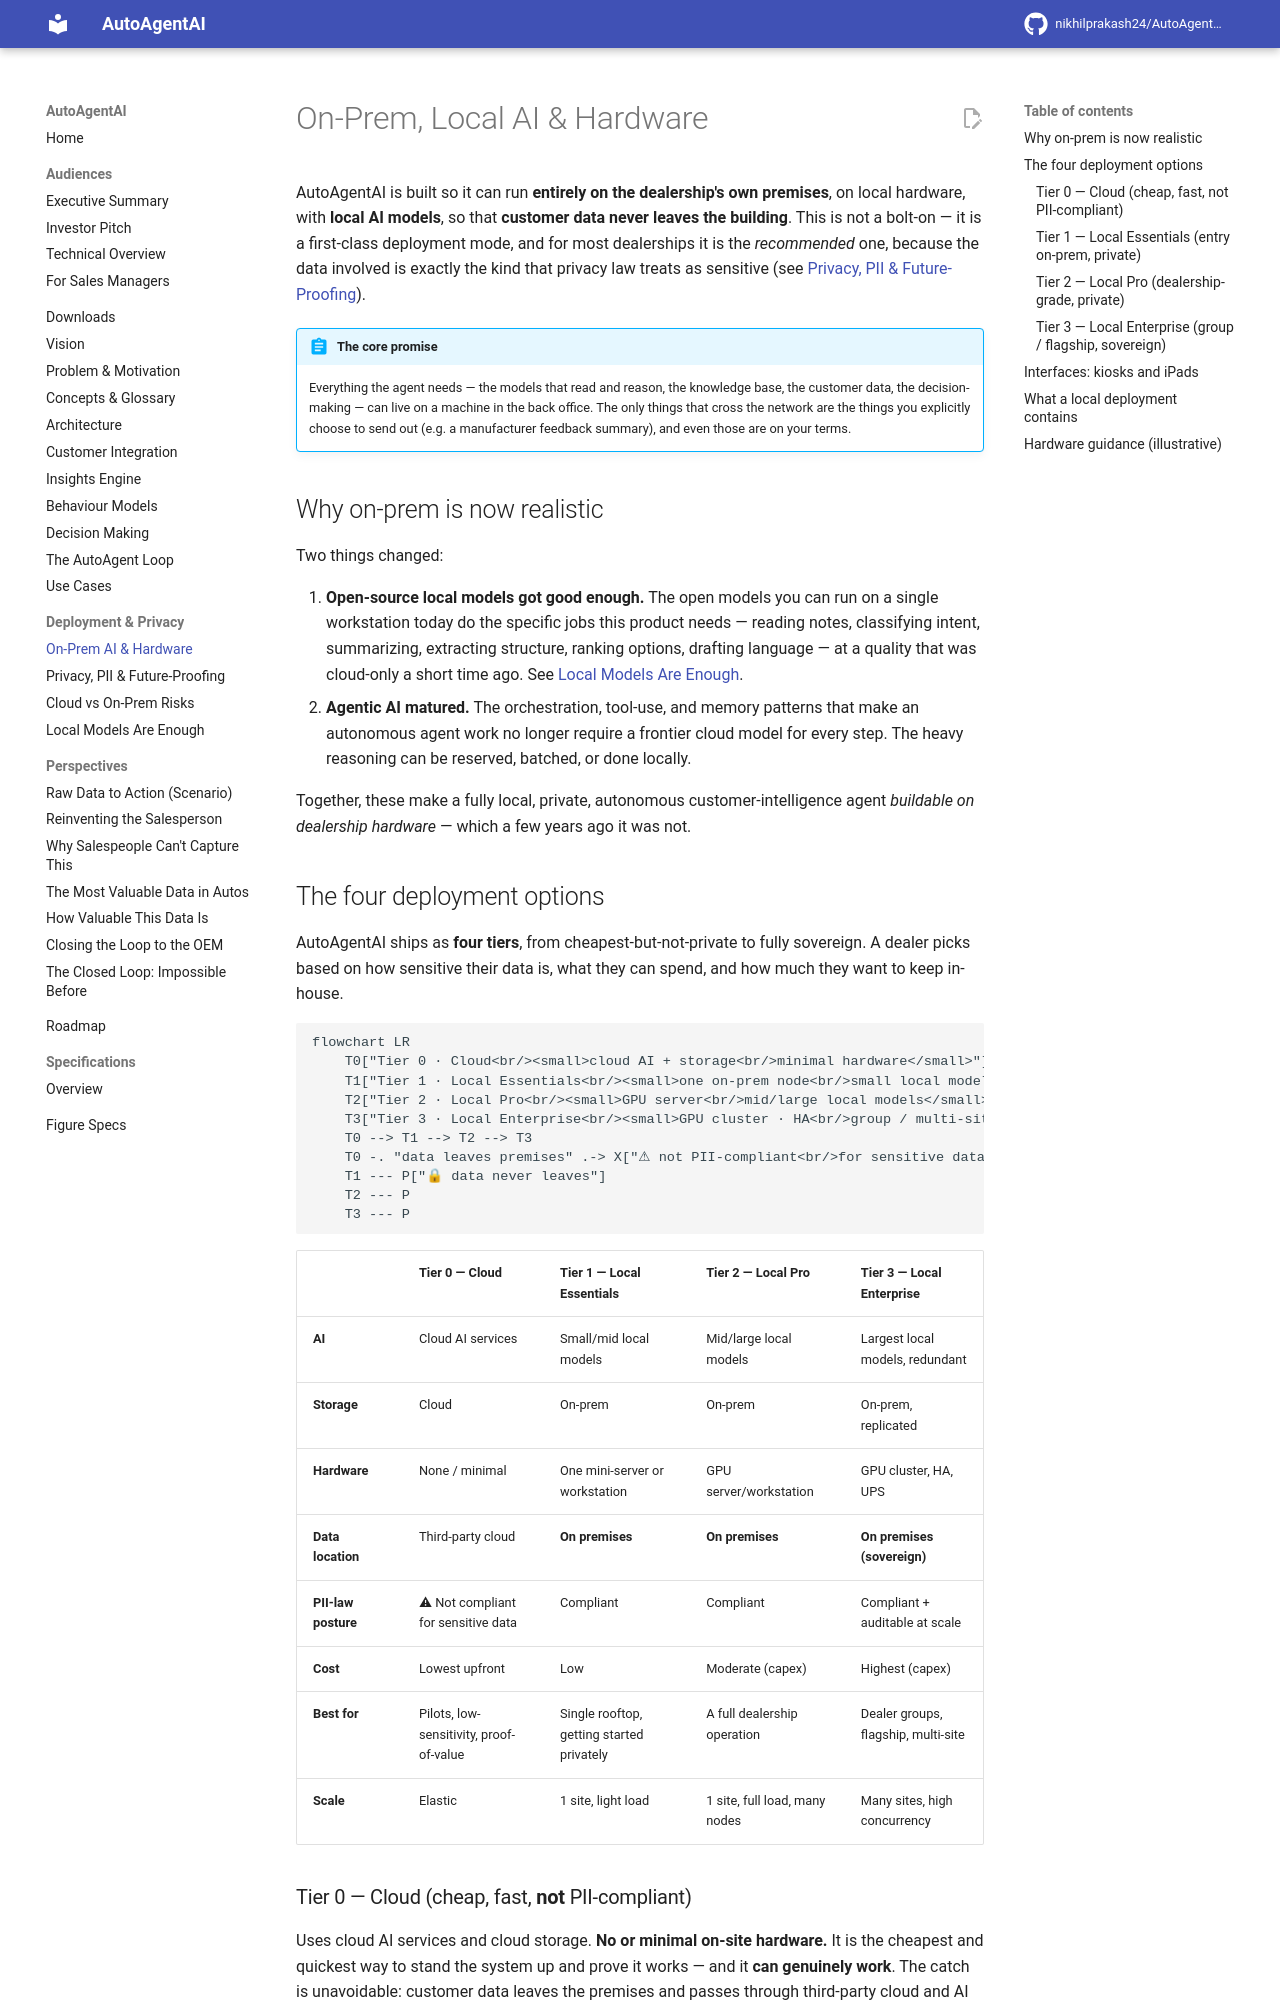

repository: nikhilprakash24/AutoAgentAI-consumerDataIntegrationAndCollection · page: deployment/on-prem-ai-hardware/index.html · generator: mkdocs

# On-Prem, Local AI & Hardware

AutoAgentAI is built so it can run **entirely on the dealership's own premises**,
on local hardware, with **local AI models**, so that **customer data never leaves
the building**. This is not a bolt-on — it is a first-class deployment mode, and
for most dealerships it is the *recommended* one, because the data involved is
exactly the kind that privacy law treats as sensitive (see
[Privacy, PII & Future-Proofing](privacy-pii-future-proofing.md)).

!!! abstract "The core promise"
    Everything the agent needs — the models that read and reason, the knowledge
    base, the customer data, the decision-making — can live on a machine in the
    back office. The only things that cross the network are the things you
    explicitly choose to send out (e.g. a manufacturer feedback summary), and even
    those are on your terms.

## Why on-prem is now realistic

Two things changed:

1. **Open-source local models got good enough.** The open models you can run on a
   single workstation today do the specific jobs this product needs — reading
   notes, classifying intent, summarizing, extracting structure, ranking options,
   drafting language — at a quality that was cloud-only a short time ago. See
   [Local Models Are Enough](local-models-are-enough.md).
2. **Agentic AI matured.** The orchestration, tool-use, and memory patterns that
   make an autonomous agent work no longer require a frontier cloud model for every
   step. The heavy reasoning can be reserved, batched, or done locally.

Together, these make a fully local, private, autonomous customer-intelligence agent
*buildable on dealership hardware* — which a few years ago it was not.

## The four deployment options

AutoAgentAI ships as **four tiers**, from cheapest-but-not-private to fully
sovereign. A dealer picks based on how sensitive their data is, what they can spend,
and how much they want to keep in-house.

```mermaid
flowchart LR
    T0["Tier 0 · Cloud<br/><small>cloud AI + storage<br/>minimal hardware</small>"]
    T1["Tier 1 · Local Essentials<br/><small>one on-prem node<br/>small local models</small>"]
    T2["Tier 2 · Local Pro<br/><small>GPU server<br/>mid/large local models</small>"]
    T3["Tier 3 · Local Enterprise<br/><small>GPU cluster · HA<br/>group / multi-site</small>"]
    T0 --> T1 --> T2 --> T3
    T0 -. "data leaves premises" .-> X["⚠ not PII-compliant<br/>for sensitive data"]
    T1 --- P["🔒 data never leaves"]
    T2 --- P
    T3 --- P
```

| | **Tier 0 — Cloud** | **Tier 1 — Local Essentials** | **Tier 2 — Local Pro** | **Tier 3 — Local Enterprise** |
|---|---|---|---|---|
| **AI** | Cloud AI services | Small/mid local models | Mid/large local models | Largest local models, redundant |
| **Storage** | Cloud | On-prem | On-prem | On-prem, replicated |
| **Hardware** | None / minimal | One mini-server or workstation | GPU server/workstation | GPU cluster, HA, UPS |
| **Data location** | Third-party cloud | **On premises** | **On premises** | **On premises (sovereign)** |
| **PII-law posture** | ⚠ Not compliant for sensitive data | Compliant | Compliant | Compliant + auditable at scale |
| **Cost** | Lowest upfront | Low | Moderate (capex) | Highest (capex) |
| **Best for** | Pilots, low-sensitivity, proof-of-value | Single rooftop, getting started privately | A full dealership operation | Dealer groups, flagship, multi-site |
| **Scale** | Elastic | 1 site, light load | 1 site, full load, many nodes | Many sites, high concurrency |
